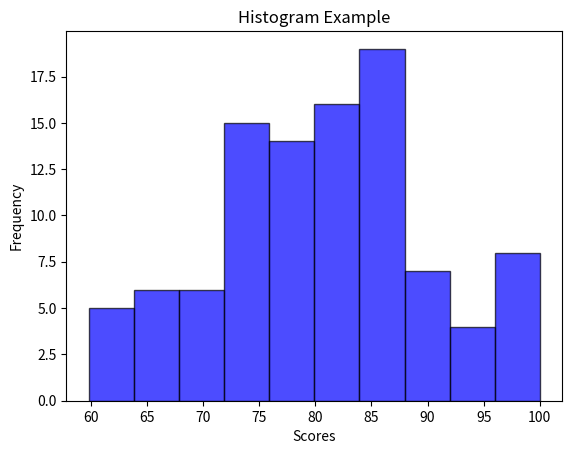

This chart was generated by the following Python code:
import matplotlib.pyplot as plt
import numpy as np

#histogram=A visual representation of the distribution of data 
#they group values into bins (intervals) and count how many values fall into each bin

scores=np.random.normal(loc=80, scale=10, size=100)  #normal distribution
scores=np.clip(scores,0,100)  #clip values to be between 0 and 100
plt.hist(scores,bins=10, color='blue', edgecolor='black', alpha=0.7)
plt.title('Histogram Example')
plt.xlabel('Scores')
plt.ylabel('Frequency')
plt.show()
